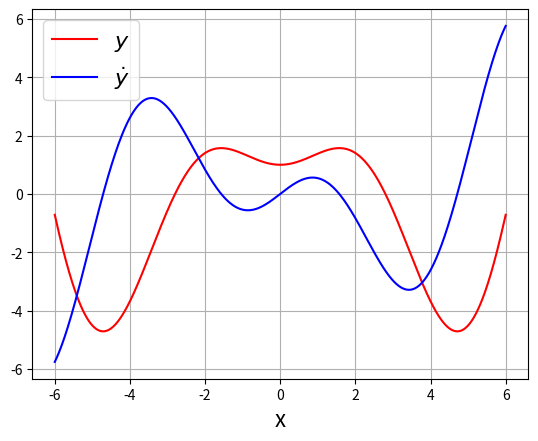
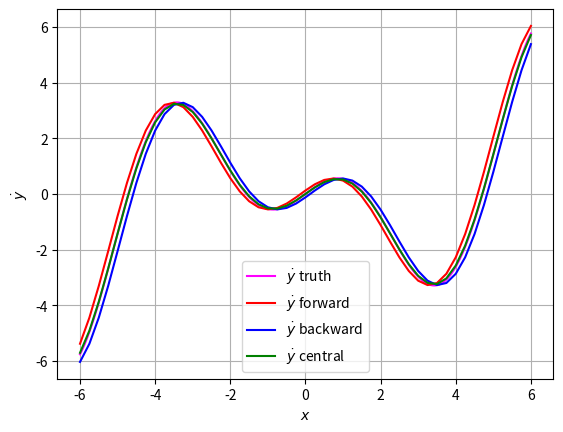
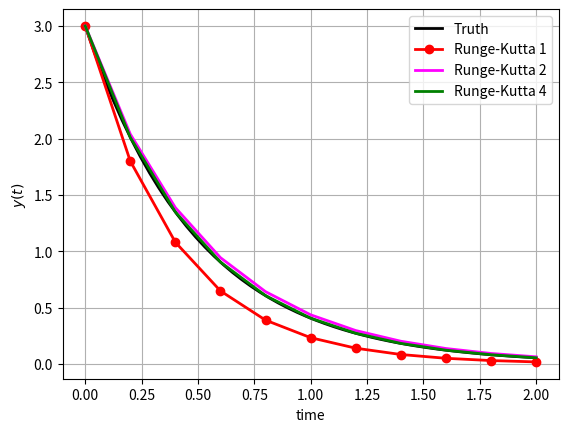
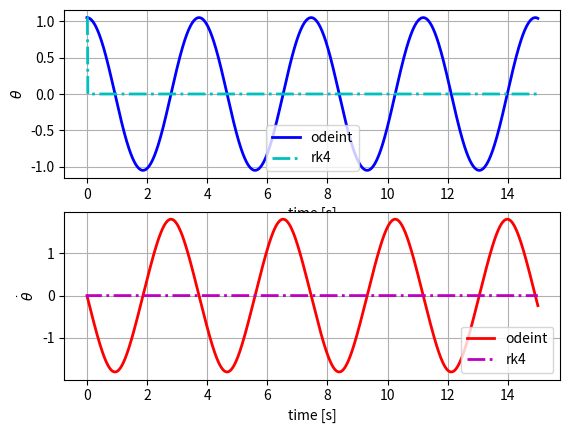
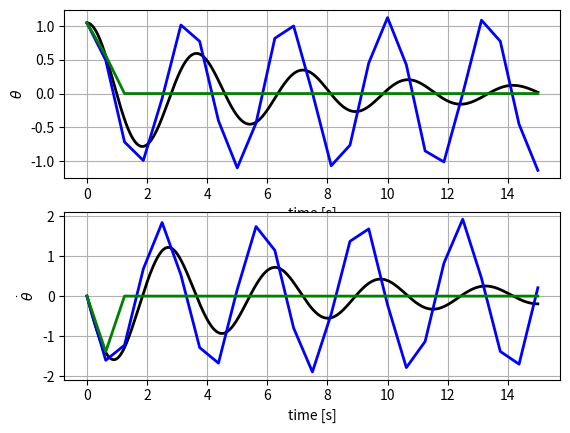
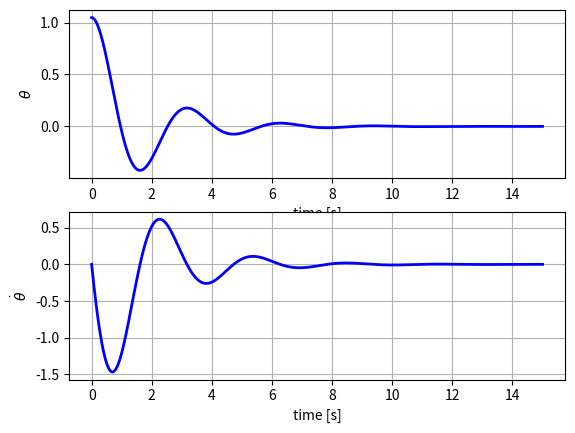
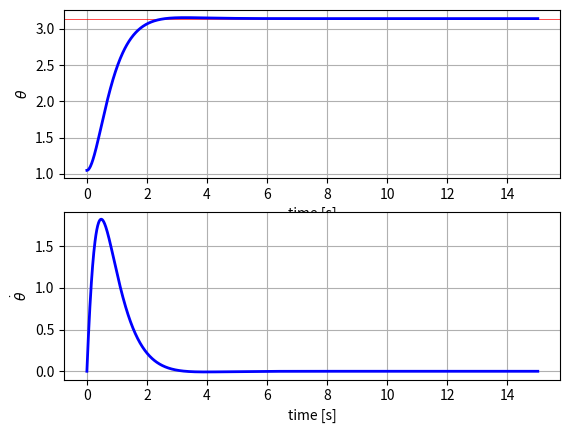
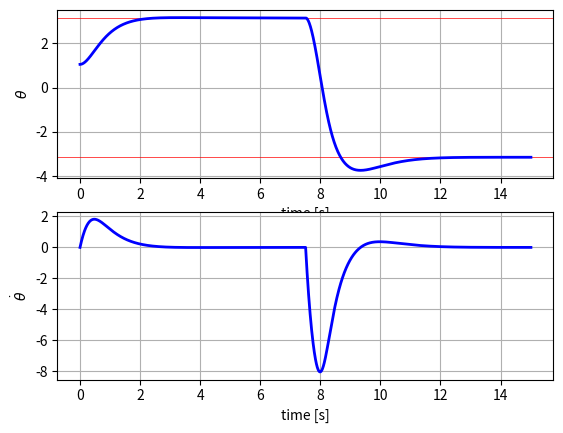
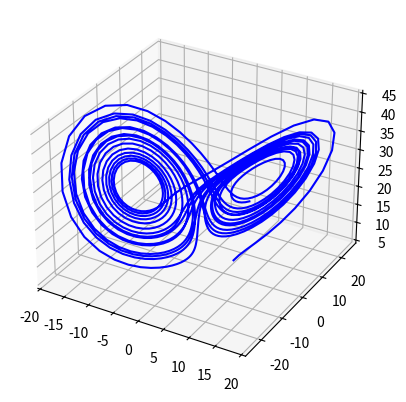
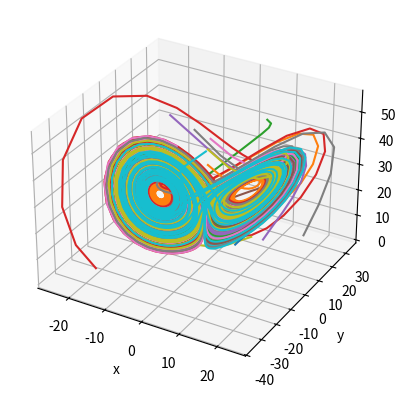

Here is the Python script that generated these plots, in order:
#!/usr/bin/env python3
# -*- coding: utf-8 -*-
"""
Created on Tue Jul 26 07:21:08 2022

@author: nwankwog
"""

#_________________________________________________________________
"Differentiation"
#_________________________________________________________________
import sys
import numpy as np
import matplotlib.pyplot as plt

def func(x):
    """generic function"""
    return np.cos(x)+x*np.sin(x)

def func_dot(x):
    """Derivative of the generic function"""
    return x*np.cos(x)



"Dispaly function and its derivative"
n_points = 1000     # number of points
#x_in = -6           # start 
#x_fin = -x_in       # symmetric domain
#x = np.linspace(x_in,x_fin,n_points) # independent variable
ini_x = -6
final_x = 6
x = np.linspace(ini_x,final_x,n_points)
y = func(x) #dependent variable
y_dot = func_dot(x) # derivative

fig1 = plt.figure()
plt.plot(x,y,'red')
plt.plot(x,y_dot,'blue')
plt.grid()
plt.xlabel('x',fontsize = 16)
plt.legend([r'$y$',r'$\dot y$'],fontsize=16)

#_____________________________________________________
#plot of true y, which is the correct solution
fig2 = plt.figure() #plot the correct solution 
plt.plot(x,y_dot,'magenta')
plt.grid()
plt.xlabel(r'$x$')
plt.ylabel(r'$\dot y$')
plt.legend([r'$\dot y$ truth'])

#_______________________________________________________

"Forward Finite Difference"
step_size = 0.25
x0 = ini_x                      # initialize first point
y_dot_forw = np.array([])      # initialize solution array 
x_forw = np.array([ini_x])      # initialize step points

while x0 <= final_x:
    new_x = func(x0)                              #f_k
    nextx = func(x0+step_size)                  #f_k+1
    slope = (nextx-new_x)/step_size     #(f_k+1 - f_k)/h
    x0 = x0 + step_size           
    x_forw = np.append(x_forw, x0)
    y_dot_forw = np.append(y_dot_forw, slope)
    
    
plt.plot(x_forw[:-1],y_dot_forw,'red')
plt.legend([r'$\dot y$ truth',r'$\dot y$ forward'])

#_________________________________________________________

"Backward Finite Difference"
x0 = ini_x                      # initialize first point
y_dot_back = np.array([])      # initialize solution array 
x_back = np.array([ini_x])      # initialize step points

while x0 <= final_x:
    new_x = func(x0)                              #f_k
    lastx = func(x0-step_size)                   #f_k-1
    slope = (new_x-lastx)/step_size      #(f_k - f_k-1)/h
    x0 = x0 + step_size
    x_back = np.append(x_back, x0)
    y_dot_back = np.append(y_dot_back, slope)
    
    
plt.plot(x_back[:-1],y_dot_back,'blue')
plt.legend([r'$\dot y$ truth',r'$\dot y$ forward',r'$\dot y$ backward'])

#________________________________________________________________________

"Central Finite Difference"
x0 = ini_x                      # initialize first point
y_dot_cent= np.array([])       # initialize solution array 
x_cent = np.array([ini_x])      # initialize step points

while x0 <= final_x:
    nextx = func(x0+step_size)                  #f_k+1
    lastx = func(x0-step_size)                   #f_k-1
    slope = (nextx-lastx)/(2*step_size)  #(f_k+1 - f_k-1)/2h
    x0 = x0 + step_size
    x_cent = np.append(x_cent, x0)
    y_dot_cent = np.append(y_dot_cent, slope)
    
    
plt.plot(x_cent[:-1],y_dot_cent,'green')
plt.legend([r'$\dot y$ truth',r'$\dot y$ forward',
            r'$\dot y$ backward',r'$\dot y$ central'])




#_________________________________________________________________
"Integration"
#_________________________________________________________________

"Auxiliarly functions"

import sys
import numpy as np
import matplotlib.pyplot as plt
from scipy.integrate import odeint 

def RHS(x, t):
    return -2*x


"Set the problem"
y0 = 3 # initial condition
t0 = 0 # initial time
tf = 2 # final time

"Evaluate exact solution"
time = np.linspace(t0,tf) # time spanned
y_true = odeint(RHS,y0,time) # solution

fig3 = plt.figure()
plt.plot(time,y_true,'k-',linewidth = 2)
plt.grid()
plt.xlabel('time')
plt.ylabel(r'$y(t)$')
plt.legend(['Truth'])

#___________________________________________________________

"Numerical integration"
step_size = 0.2 #value of the fixed step size

#____________________________________________________________
"First Order Runge-Kutta or Euler Method"
current_time = t0
timeline = np.array([t0])
current_value = y0
sol_rk1 = np.array([y0])

while current_time < tf-step_size:
    
    # Solve ODE
    slope = RHS(current_value, current_time)
    next_value = current_value + slope * step_size
    
    # Save Solution
    next_time = current_time + step_size
    timeline = np.append(timeline, next_time)
    sol_rk1 = np.append(sol_rk1, next_value)
    
    # Initialize Next Step
    current_time = next_time
    current_value = next_value
    
plt.plot(timeline,sol_rk1,'r-o',linewidth = 2)
plt.legend(['Truth','Runge-Kutta 1'])

#__________________________________________________________________
"Second Order Runge-Kutta"
current_time = t0
timeline = np.array([t0])
current_value = y0
sol_rk2 = np.array([y0])

while current_time < tf-step_size:
    
    # Solve ODE
    k1 = RHS(current_value, current_time)
    k2 = RHS(current_value + k1*step_size/2, current_time + step_size/2)
    next_value = current_value + k2 * step_size
    
    # Save Solution
    next_time = current_time + step_size
    timeline = np.append(timeline, next_time)
    sol_rk2 = np.append(sol_rk2, next_value)
    
    # Initialize Next Step
    current_time = next_time
    current_value = next_value
    
plt.plot(timeline,sol_rk2,'magenta',linewidth = 2)
plt.legend(['Truth','Runge-Kutta 1','Runge-Kutta 2'])

#___________________________________________________________________________
"Fourth Order Runge-Kutta"
current_time = t0
timeline = np.array([t0])
current_value = y0
sol_rk4 = np.array([y0])

while current_time < tf-step_size:
    
    # Solve ODE
    k1 = RHS(current_value, current_time)
    k2 = RHS(current_value + k1*step_size/2, current_time + step_size/2)
    k3 = RHS(current_value + k2*step_size/2, current_time + step_size/2)
    k4 = RHS(current_value + k3*step_size, current_time + step_size)
    next_value = current_value + (k1+2*k2+2*k3+k4) * step_size/6
    
    # Save Solution
    next_time = current_time + step_size
    timeline = np.append(timeline, next_time)
    sol_rk4 = np.append(sol_rk4, next_value)
    
    # Initialize Next Step
    current_time = next_time
    current_value = next_value
    
plt.plot(timeline,sol_rk4,'green',linewidth = 2)
plt.legend(['Truth','Runge-Kutta 1','Runge-Kutta 2','Runge-Kutta 4'])




#_________________________________________________________________
"Pendulum"
#_________________________________________________________________

import sys
import numpy as np
import matplotlib.pyplot as plt
from scipy.integrate import odeint 

def pendulum_free(x,t):
    """Dynamics of the pendulum without any constraint"""
    g = 9.81 # gravity constant
    l = 3 #length of pendulum
    xdot = np.zeros(2)
    xdot[0] = x[1]
    xdot[1] = -g/l*np.sin(x[0])
    return xdot

def pendulum_damped(x,t):
    """Dynamics of the pendulum with a damper"""
    g = 9.81 # gravity constant
    l = 3 #length of pendulum
    damp = 0.3 #damper coefficient
    xdot = np.zeros(2)
    xdot[0] = x[1]
    xdot[1] = -g/l*np.sin(x[0]) - damp*x[1]
    return xdot

def pendulum_controlled(x,t,u):
    """Dynamics of the pendulum without an actuator that gives control torque"""
    g = 9.81 # gravity constant
    l = 3 #length of pendulum
    m = 0.2 # mass of ball
    xdot = np.zeros(2)
    xdot[0] = x[1]
    xdot[1] = -g/l*np.sin(x[0]) + u/m/l/l
    return xdot

def RK1(func, y0, t):
    """Explicit Integrator Runge-Kutta Order 1"""
    n = len(t)
    y = np.zeros((n, len(y0)))
    y[0] = y0
    for i in range(n - 1):
        h = t[i+1] - t[i] #time step
        k1 = func(y[i], t[i]) #slope
        y[i+1] = y[i] + k1 * h #forward integration
    return y

def RK2(func, y0, t):
    """Explicit Integrator Runge-Kutta Order 2"""
    n = len(t)
    y = np.zeros((n, len(y0)))
    y[0] = y0
    for i in range(n - 1):
        h = t[i+1] - t[i] #times tep
        k1 = func(y[i], t[i])
        k2 = func(y[i] + k1 * h / 2., t[i] + h / 2)
        y[i+1] = y[i] + k2 * h
    return y

def RK4(func, y0, t):
    """Explicit Integrator Runge-Kutta Order 2"""
    n = len(t)
    y = np.zeros((n, len(y0)))
    y[0] = y0
    for i in range(n - 1):
        h = t[i+1] - t[i] #time - step
        k1 = func(y[i], t[i])
        k2 = func(y[i] + k1 * h / 2., t[i] + h / 2)
        k3 = func(y[i] + k2 * h / 2., t[i] + h / 2)
        k4 = func(y[i] + k3 * h, t[i] + h)
        y[i+1] = y[i] + (h / 6) * (k1 + 2*k2 + 2*k3 + k4)
        return y
    
#________________________________________________________________
"Propagate Free Pendulum"
x0 = np.array([np.pi/3, 0])
t0 = 0.0
tf = 15.0
n_points = 1000
time = np.linspace(t0,tf,n_points)
y = odeint(pendulum_free,x0,time)
y_rk = RK4(pendulum_free,x0,time)

fig4 = plt.figure()
plt.subplot(2,1,1)
plt.plot(time,y[:,0],'b-',linewidth = 2)
plt.plot(time,y_rk[:,0],'c-.',linewidth = 2)
plt.grid()
plt.xlabel('time [s]')
plt.ylabel(r'$\theta$')
plt.legend(['odeint','rk4'])
plt.subplot(2,1,2)
plt.plot(time,y[:,1],'r-',linewidth = 2)
plt.plot(time,y_rk[:,1],'m-.',linewidth = 2)
plt.grid()
plt.xlabel('time [s]')
plt.ylabel(r'$\dot \theta$')
plt.legend(['odeint','rk4'])

#____________________________________________________________________
"Propagate Damped Pendulum"
x0 = np.array([np.pi/3, 0])
n_points = 25
time_new = np.linspace(t0,tf,n_points)
y = odeint(pendulum_damped,x0,time)
#y_rk1 = RK1(pendulum_damped,x0,time_new)
y_rk2 = RK2(pendulum_damped,x0,time_new)
y_rk4 = RK4(pendulum_damped,x0,time_new)

"Display"
fig5 = plt.figure()
plt.subplot(2,1,1)
plt.plot(time,y[:,0],'k-',linewidth = 2)
#plt.plot(time_new,y_rk1[:,0],'r-',linewidth = 2)
plt.plot(time_new,y_rk2[:,0],'b-',linewidth = 2)
plt.plot(time_new,y_rk4[:,0],'g-',linewidth = 2)
plt.grid()
plt.xlabel('time [s]')
plt.ylabel(r'$\theta$')
plt.subplot(2,1,2)
plt.plot(time,y[:,1],'k-',linewidth = 2)
#plt.plot(time_new,y_rk1[:,1],'r-',linewidth = 2)
plt.plot(time_new,y_rk2[:,1],'b-',linewidth = 2)
plt.plot(time_new,y_rk4[:,1],'g-',linewidth = 2)
plt.grid()
plt.xlabel('time [s]')
plt.ylabel(r'$\dot \theta$')

#________________________________________________________________________
"Add A PD controller "
Kp = 2  # PD Proportional gain
Kd = 2  # PD derivative gain

n_points = 100
delta_read = 0.01 # frequency of observations

"Control Pendulum To Stable Equilibrium [0,0]"
timeline = np.array([t0])  #initial value is initial condition
x_hyst = np.array([x0])  #initial value is initial condition

t_in = t0  #initialize time
x_in = x0  #initialize state

u = -Kp*x0[0] - Kd*x0[1]; #initial control

while t_in < tf:
    
    # Advance in time
    t_fin = t_in + delta_read
    
    # Solve ODE
    time = np.linspace(t_in,t_fin,n_points)
    y = odeint(pendulum_controlled,x_in,time,args=(u,))
    x_fin = y[-1,:]
    
    # Evaluate Control
    u = -Kp*x_fin[0] - Kd*x_fin[1];
    
    # Save Solution
    timeline = np.append(timeline, t_fin)
    x_hyst = np.vstack([x_hyst,x_fin]) #stack current state to solution vector
    
    # Initialize Next Timestep
    x_in = x_fin;
    t_in = t_fin;

# Display
fig6 = plt.figure()
plt.subplot(2,1,1)
plt.plot(timeline,x_hyst[:,0],'b-',linewidth = 2)
plt.grid()
plt.xlabel('time [s]')
plt.ylabel(r'$\theta$')
plt.subplot(2,1,2)
plt.plot(timeline,x_hyst[:,1],'b-',linewidth = 2)
plt.grid()
plt.xlabel('time [s]')
plt.ylabel(r'$\dot \theta$')

#_________________________________________________________________
"Control Pendulum To Untable Equilibrium [pi,0]"
Kp = 10  # PD Proportional gain
Kd = 5  # PD derivative gain

timeline = np.array([t0])
x_hyst = np.array([x0]);

t_in = t0  #initialize
x_in = x0

x_des = np.array([np.pi,0])

u = -Kp*(x0[0]-x_des[0]) - Kd*(x0[1]--x_des[1]) ; #initial control

while t_in < tf:
    
    # Advance in time
    t_fin = t_in + delta_read
    
    # Solve ODE
    time = np.linspace(t_in,t_fin,n_points)
    y = odeint(pendulum_controlled,x_in,time,args=(u,))
    x_fin = y[-1,:]
    
    # Evaluate Control
    u = -Kp*(x_fin[0]-x_des[0])  - Kd*(x_fin[1]-x_des[1]) ;
    
    # Save Solution
    timeline = np.append(timeline, t_fin)
    x_hyst = np.vstack([x_hyst,x_fin])
    
    # Initialize Next Timestep
    x_in = x_fin;
    t_in = t_fin;

# Display
fig7 = plt.figure()
plt.subplot(2,1,1)
plt.axhline(y=np.pi,linewidth = 0.5,color = 'r')
plt.plot(timeline,x_hyst[:,0],'b-',linewidth = 2)
plt.grid()
plt.xlabel('time [s]')
plt.ylabel(r'$\theta$')
plt.subplot(2,1,2)
plt.plot(timeline,x_hyst[:,1],'b-',linewidth = 2)
plt.grid()
plt.xlabel('time [s]')
plt.ylabel(r'$\dot \theta$')

#_____________________________________________________________________

"Control Pendulum To Untable Equilibrium [pi,0] and make it do a loop at t=7.5 seconds"
timeline = np.array([t0])
x_hyst = np.array([x0]);

t_in = t0  #initialize
x_in = x0

x_des_1 = np.array([np.pi,0])  #initial desired equilibrium state
x_des_2 = np.array([-np.pi,0]) # final desired equilibrium state
t_switch = 7.5 #time at which the pendulum rotates

u = -Kp*(x0[0]-x_des_1[0]) - Kd*(x0[1]--x_des_1[1]) ; #initial control

while t_in < tf:
    
    # Advance in time
    t_fin = t_in + delta_read
    
    # Solve ODE
    time = np.linspace(t_in,t_fin,n_points)
    y = odeint(pendulum_controlled,x_in,time,args=(u,))
    x_fin = y[-1,:]
    
    # Evaluate Control
    if t_fin <= t_switch:
        u = -Kp*(x_fin[0]-x_des_1[0])  - Kd*(x_fin[1]-x_des_1[1]) 
    else:
        u = -Kp*(x_fin[0]-x_des_2[0])  - Kd*(x_fin[1]-x_des_2[1]) 
    
    # Save Solution
    timeline = np.append(timeline, t_fin)
    x_hyst = np.vstack([x_hyst,x_fin])
    
    # Initialize Next Timestep
    x_in = x_fin;
    t_in = t_fin;

# Display
fig8 = plt.figure()
plt.subplot(2,1,1)
plt.axhline(y=np.pi,linewidth = 0.5,color = 'r')
plt.axhline(y=-np.pi,linewidth = 0.5,color = 'r')
plt.plot(timeline,x_hyst[:,0],'b-',linewidth = 2)
plt.grid()
plt.xlabel('time [s]')
plt.ylabel(r'$\theta$')
plt.subplot(2,1,2)
plt.plot(timeline,x_hyst[:,1],'b-',linewidth = 2)
plt.grid()
plt.xlabel('time [s]')
plt.ylabel(r'$\dot \theta$')





#_________________________________________________________________
"Lorenz63 System"
#_________________________________________________________________

import sys
import numpy as np
import matplotlib.pyplot as plt
from scipy.integrate import odeint 

def Lorenz63(x,t,sigma,rho,beta):
    """The Lorenz63 system for different coefficients"""
    xdot = np.zeros(3)
    xdot[0] = sigma*(x[1]-x[0]);
    xdot[1] = x[0]*(rho-x[2])-x[1];
    xdot[2] = x[0]*x[1] - beta*x[2];
    return xdot


"Set parameters"
rho = 28
sigma = 10
beta = 8/3

x0 = 5*np.ones(3); #initial state
t_in = 0 #initial time
t_fin = 20 #final time
n_points = 1000
time = np.linspace(t_in,t_fin,n_points) #time vector

# Solve ODE
y = odeint(Lorenz63,x0,time,args = (sigma,rho,beta)) #propagation

# Display
fig9 = plt.figure()
ax = plt.axes(projection='3d')
ax.plot3D(y[:,0], y[:,1], y[:,2],'b') #3d plottingsolution

#_________________________________________________________________
"Random Initial Condition"
n_ic = 20 #number of initial conditions
x0s = np.zeros((3,n_ic))

#Initial condition domain
x0s[0,:] = 20 * 2 * (np.random.rand(n_ic) - 0.5);
x0s[1,:] = 30 * 2 * (np.random.rand(n_ic) - 0.5);
x0s[2,:] = 50 * np.random.rand(n_ic);


fig10 = plt.figure()
ax = plt.axes(projection='3d')
for i in range(n_ic):
    y = odeint(Lorenz63,x0s[:,i],time,args = (sigma,rho,beta)) #propagation
    ax.plot3D(y[:,0], y[:,1], y[:,2]) #visualization
    
ax.set_xlabel('x')
ax.set_ylabel('y')
ax.set_zlabel('z')



"The end of DAY 6 class"